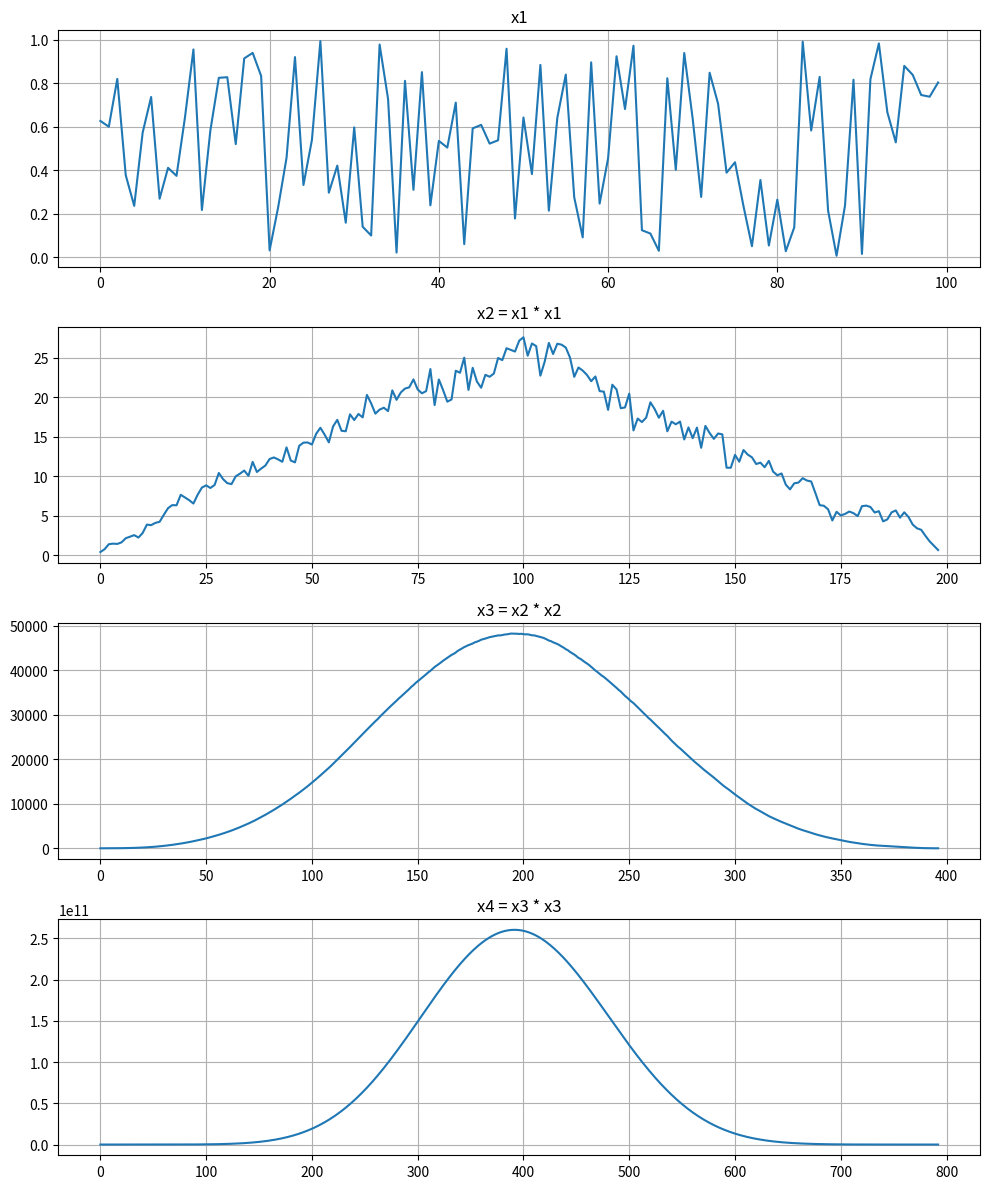

Python code for this plot:
import numpy as np
import matplotlib.pyplot as plt

N = 100
x = np.random.rand(N)

x1 = x
x2 = np.convolve(x1, x1)
x3 = np.convolve(x2, x2)
x4 = np.convolve(x3, x3)

fig, axes = plt.subplots(4, 1, figsize=(10, 12))

axes[0].plot(x1)
axes[0].set_title('x1')
axes[0].grid(True)

axes[1].plot(x2)
axes[1].set_title('x2 = x1 * x1')
axes[1].grid(True)

axes[2].plot(x3)
axes[2].set_title('x3 = x2 * x2')
axes[2].grid(True)

axes[3].plot(x4)
axes[3].set_title('x4 = x3 * x3')
axes[3].grid(True)

plt.tight_layout()
plt.show()
